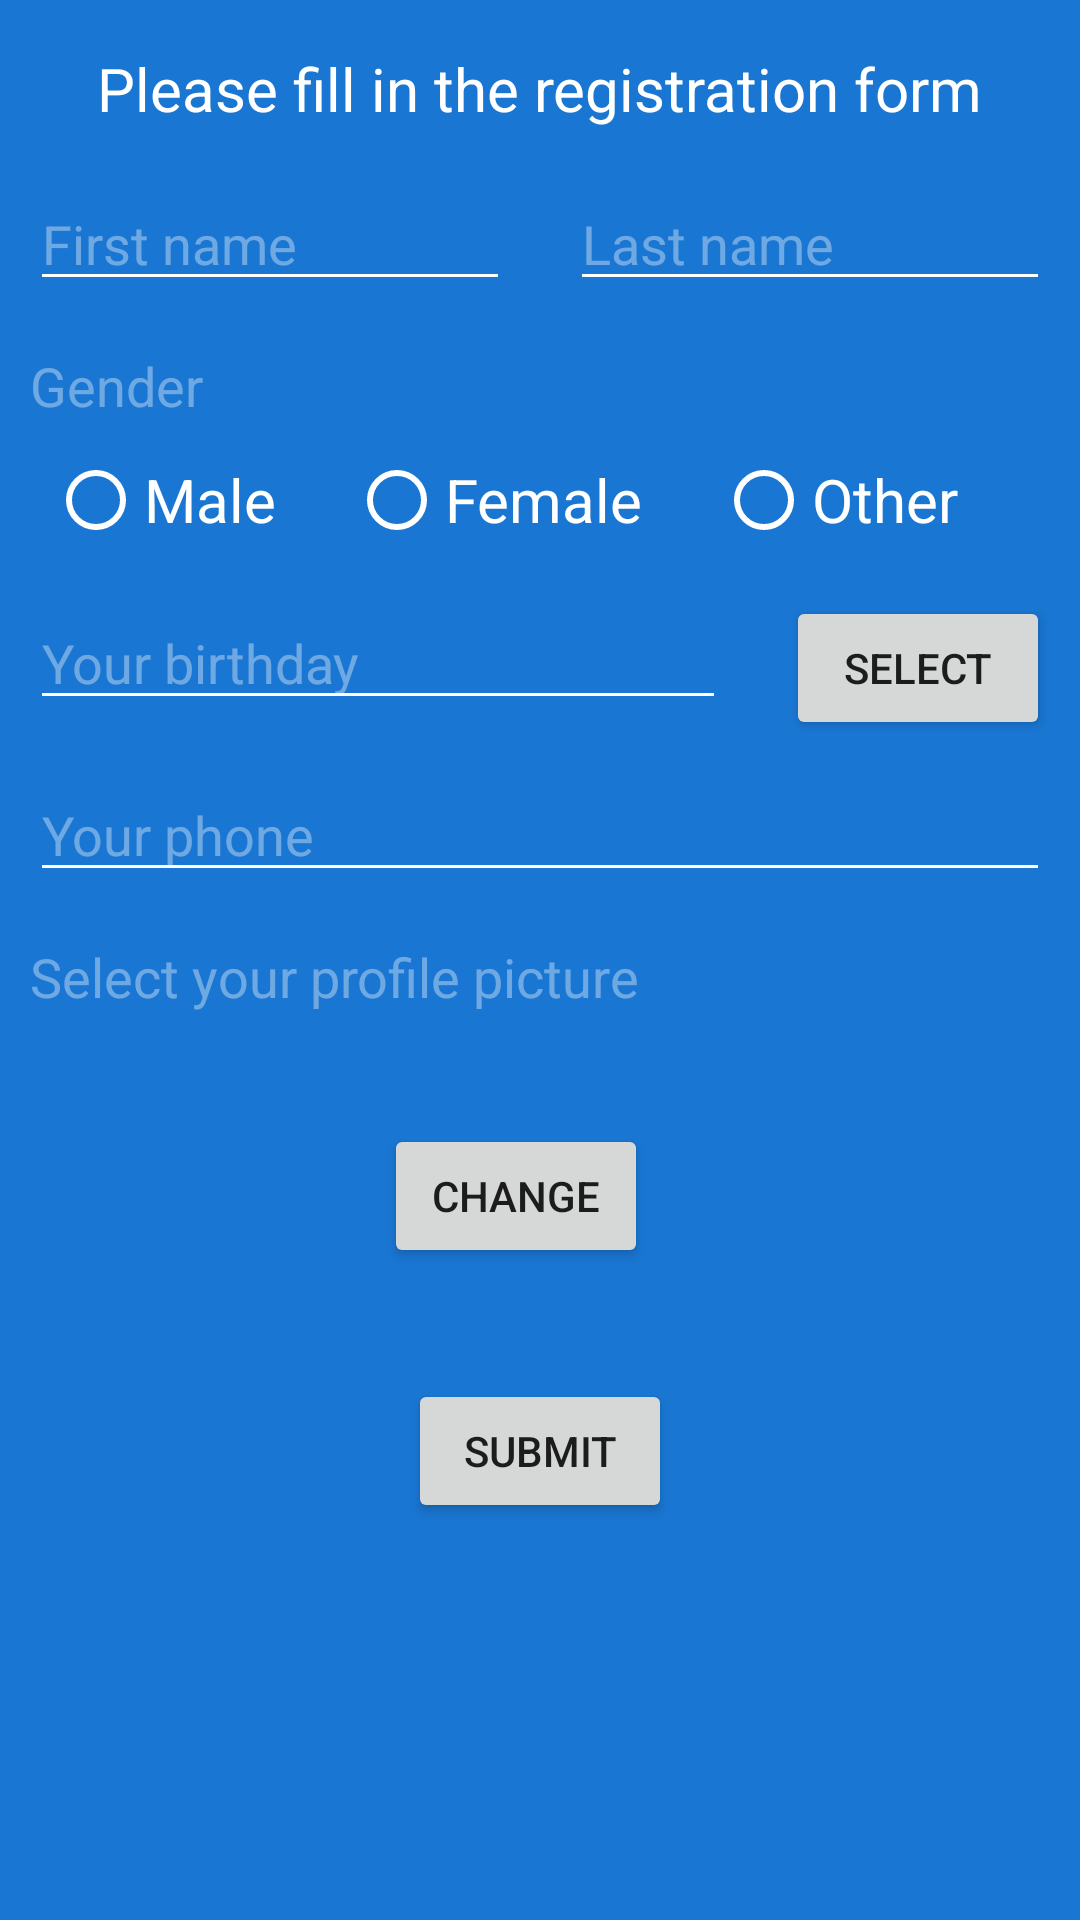

Here is an Android app screen rendered from its layout file. Give the layout XML and the strings, colors and styles it references.
<!-- AndroidManifest.xml: application theme AppTheme -->
<!-- res/layout/activity_user_information_signup_form.xml -->
<?xml version="1.0" encoding="utf-8"?>
<androidx.constraintlayout.widget.ConstraintLayout xmlns:android="http://schemas.android.com/apk/res/android"
    xmlns:app="http://schemas.android.com/apk/res-auto"
    xmlns:tools="http://schemas.android.com/tools"
    android:layout_width="match_parent"
    android:layout_height="match_parent"
    tools:context=".login.UserInformationSignUpForm"
    android:background="@color/colorPrimary"

    >


    <TextView
        android:id="@+id/tvTitle"
        android:layout_width="wrap_content"
        android:layout_height="wrap_content"
        android:text="@string/please_fill_in_the_registration_form"
        android:textColor="@color/colorTextPrimary"
        android:textSize="@dimen/sign_up_form_title"
        android:layout_marginLeft="@dimen/activity_horizontal_margin_thin"
        android:layout_marginRight="@dimen/activity_horizontal_margin_thin"
        android:layout_marginTop="@dimen/activity_horizontal_margin"
        android:layout_marginBottom="@dimen/activity_horizontal_margin"
        app:layout_constraintLeft_toLeftOf="parent"
        app:layout_constraintRight_toRightOf="parent"
        app:layout_constraintTop_toTopOf="parent"

        />



    <EditText
        android:id="@+id/etFirstName"
        android:layout_width="0dp"
        android:layout_height="wrap_content"
        android:inputType="text"
        android:maxLines="1"
        android:hint="@string/first_name"
        android:layout_marginBottom="@dimen/activity_vertical_margin"
        android:textColor="@color/colorTextPrimary"
        android:backgroundTint="@color/colorTextPrimary"
        android:textColorHint="@color/colorTextPrimaryLight"
        app:layout_constraintLeft_toLeftOf="parent"
        app:layout_constraintTop_toBottomOf="@id/tvTitle"
        app:layout_constraintRight_toLeftOf="@id/etLastName"
        android:layout_marginRight="@dimen/activity_horizontal_margin_thin"
        android:layout_marginLeft="@dimen/activity_horizontal_margin_thin"
        app:layout_constraintHorizontal_weight="1"
        android:layout_marginTop="@dimen/activity_vertical_margin"
        />

    <EditText
        android:id="@+id/etLastName"
        android:layout_width="0dp"
        android:layout_height="wrap_content"
        android:inputType="text"
        android:maxLines="1"
        android:hint="@string/last_name"
        android:layout_marginBottom="@dimen/activity_vertical_margin"
        android:textColor="@color/colorTextPrimary"
        android:backgroundTint="@color/colorTextPrimary"
        android:textColorHint="@color/colorTextPrimaryLight"
        app:layout_constraintLeft_toRightOf="@id/etFirstName"
        app:layout_constraintTop_toBottomOf="@id/tvTitle"
        app:layout_constraintRight_toRightOf="parent"
        android:layout_marginRight="@dimen/activity_horizontal_margin_thin"
        android:layout_marginLeft="@dimen/activity_horizontal_margin_thin"
        android:layout_marginTop="@dimen/activity_vertical_margin"

        app:layout_constraintHorizontal_weight="1"
        />

    <TextView
        android:id="@+id/tvGenderTitle"
        android:layout_width="wrap_content"
        android:layout_height="wrap_content"
        android:text="@string/gender"
        android:textColor="@color/colorTextPrimaryLight"
        android:textSize="@dimen/sign_up_form_headline_text_size"
        app:layout_constraintLeft_toLeftOf="parent"
        app:layout_constraintTop_toBottomOf="@id/etFirstName"

        android:layout_marginRight="@dimen/activity_horizontal_margin_thin"
        android:layout_marginLeft="@dimen/activity_horizontal_margin_thin"
        android:layout_marginTop="@dimen/activity_horizontal_margin"/>

    <RadioGroup
        android:id="@+id/rgGender"
        android:layout_width="match_parent"
        android:layout_height="wrap_content"
        app:layout_constraintLeft_toLeftOf="parent"
        app:layout_constraintRight_toRightOf="parent"
        app:layout_constraintTop_toBottomOf="@id/tvGenderTitle"

        android:layout_marginTop="@dimen/activity_vertical_margin_thin"
        android:layout_marginRight="@dimen/activity_horizontal_margin"
        android:layout_marginLeft="@dimen/activity_horizontal_margin"
        android:orientation="horizontal"
        >

        <RadioButton
            android:id="@+id/rbMale"
            android:layout_width="wrap_content"
            android:layout_height="wrap_content"
            android:buttonTint="@color/colorTextPrimary"
            android:text="@string/male"
            android:textColor="@color/colorTextPrimary"
            android:textSize="@dimen/sign_up_form_radio_button_text_size"
            android:layout_weight="1"
            android:tag="MALE"/>

        <RadioButton
            android:id="@+id/rbFemale"
            android:layout_width="wrap_content"
            android:layout_height="wrap_content"
            android:textColor="@color/colorTextPrimary"
            android:buttonTint="@color/colorTextPrimary"
            android:text="@string/female"
            android:textSize="@dimen/sign_up_form_radio_button_text_size"
           android:layout_weight="1"
            android:tag="FEMALE"
            />

        <RadioButton
            android:id="@+id/rbGenderOther"
            android:layout_width="wrap_content"
            android:layout_height="wrap_content"
            android:textColor="@color/colorTextPrimary"
            android:buttonTint="@color/colorTextPrimary"
            android:text="@string/other"
            android:textSize="@dimen/sign_up_form_radio_button_text_size"
            android:layout_weight="1"
            android:tag="OTHER"
            />

    </RadioGroup>


    <EditText
        android:id="@+id/etBirthDay"
        android:layout_width="0dp"
        android:layout_height="wrap_content"
        android:layout_marginLeft="@dimen/activity_horizontal_margin_thin"
        android:layout_marginTop="@dimen/activity_vertical_margin"
        android:layout_marginRight="@dimen/activity_horizontal_margin_thin"
        android:backgroundTint="@color/colorTextPrimary"
        android:hint="@string/your_birthday"
        android:inputType="date"
        android:maxLines="1"
        android:textColor="@color/colorTextPrimary"
        android:textColorHint="@color/colorTextPrimaryLight"
        app:layout_constraintLeft_toLeftOf="parent"
        app:layout_constraintRight_toLeftOf="@id/btnSelectBirthDay"
        app:layout_constraintTop_toBottomOf="@id/rgGender"


        />
   <Button
       android:id="@+id/btnSelectBirthDay"
       android:layout_width="wrap_content"
       android:layout_height="wrap_content"

       app:layout_constraintLeft_toRightOf="@id/etBirthDay"
       app:layout_constraintTop_toBottomOf="@id/rgGender"
       app:layout_constraintRight_toRightOf="parent"
       android:layout_marginRight="@dimen/activity_horizontal_margin_thin"
       android:layout_marginLeft="@dimen/activity_horizontal_margin_thin"
       android:layout_marginTop="@dimen/activity_vertical_margin"

       android:text="@string/select"
      />


    <EditText
        android:id="@+id/etPhone"
        android:layout_width="0dp"
        android:layout_height="wrap_content"
        android:inputType="date"
        android:hint="@string/your_phone"
        android:textColor="@color/colorTextPrimary"
        android:backgroundTint="@color/colorTextPrimary"
        android:textColorHint="@color/colorTextPrimaryLight"
        android:maxLines="1"
        app:layout_constraintTop_toBottomOf="@id/etBirthDay"
        app:layout_constraintLeft_toLeftOf="parent"
        app:layout_constraintRight_toRightOf="parent"
        android:layout_marginRight="@dimen/activity_horizontal_margin_thin"
        android:layout_marginLeft="@dimen/activity_horizontal_margin_thin"
        android:layout_marginTop="@dimen/activity_vertical_margin"


        />

    <TextView
        android:id="@+id/tvSelectProfilePictureTitle"
        android:layout_width="wrap_content"
        android:layout_height="wrap_content"
        android:text="@string/select_your_profile_picture"
        android:textColor="@color/colorTextPrimaryLight"
        android:textSize="@dimen/sign_up_form_headline_text_size"
        app:layout_constraintLeft_toLeftOf="parent"
        app:layout_constraintTop_toBottomOf="@id/etPhone"

        android:layout_marginRight="@dimen/activity_horizontal_margin_thin"
        android:layout_marginLeft="@dimen/activity_horizontal_margin_thin"
        android:layout_marginTop="@dimen/activity_horizontal_margin"/>

    <ImageView
        android:id="@+id/ivProfilePicturePreview"
        android:layout_width="@dimen/profile_picture_size_extra_large"
        android:layout_height="@dimen/profile_picture_size_extra_large"
        android:background="@drawable/default_profile_picture"
        app:layout_constraintTop_toBottomOf="@id/tvSelectProfilePictureTitle"
        app:layout_constraintLeft_toLeftOf="parent"
        android:layout_marginLeft="@dimen/activity_horizontal_margin"
        android:layout_marginTop="@dimen/activity_horizontal_margin_thin"
        android:scaleType="centerCrop"/>


    <Button
        android:id="@+id/btnChangePicture"
        android:layout_width="wrap_content"
        android:layout_height="wrap_content"

        app:layout_constraintLeft_toRightOf="@id/ivProfilePicturePreview"
        app:layout_constraintTop_toBottomOf="@id/tvSelectProfilePictureTitle"
        app:layout_constraintBottom_toTopOf="@+id/btnSubmit"

        android:layout_marginLeft="@dimen/activity_horizontal_margin"


        android:text="@string/change"
        />


    <Button
        android:id="@+id/btnSubmit"
        android:layout_width="wrap_content"
        android:layout_height="wrap_content"

        android:layout_marginRight="@dimen/activity_horizontal_margin_thin"
        android:layout_marginLeft="@dimen/activity_horizontal_margin_thin"
        android:layout_marginTop="@dimen/activity_vertical_margin"

        android:text="@string/submit"

        app:layout_constraintTop_toBottomOf="@id/ivProfilePicturePreview"
        app:layout_constraintLeft_toLeftOf="parent"
        app:layout_constraintRight_toRightOf="parent"

        >

    </Button>




</androidx.constraintlayout.widget.ConstraintLayout>
<!-- resources referenced by this layout -->
<resources>
  <color name="colorPrimary">#1976d2</color>
  <color name="colorTextPrimary">#FFFFFF</color>
  <color name="colorTextPrimaryLight">#60FFFFFF</color>
  <dimen name="activity_horizontal_margin">16dp</dimen>
  <dimen name="activity_horizontal_margin_thin">10dp</dimen>
  <dimen name="activity_vertical_margin">16dp</dimen>
  <dimen name="activity_vertical_margin_thin">10dp</dimen>
  <dimen name="profile_picture_size_extra_large">96dp</dimen>
  <dimen name="sign_up_form_headline_text_size">18sp</dimen>
  <dimen name="sign_up_form_radio_button_text_size">20sp</dimen>
  <dimen name="sign_up_form_title">20sp</dimen>
  <string name="change">Change</string>
  <string name="female">Female</string>
  <string name="first_name">First name</string>
  <string name="gender">Gender</string>
  <string name="last_name">Last name</string>
  <string name="male">Male</string>
  <string name="other">Other</string>
  <string name="please_fill_in_the_registration_form">Please fill in the registration form</string>
  <string name="select">Select</string>
  <string name="select_your_profile_picture">Select your profile picture</string>
  <string name="submit">Submit</string>
  <string name="your_birthday">Your birthday</string>
  <string name="your_phone">Your phone</string>
  <style name="AppTheme" parent="Base.Theme.AppCompat.Light.DarkActionBar">
          
          <item name="colorPrimary">@color/colorPrimary</item>
          <item name="colorPrimaryDark">@color/colorPrimaryDark</item>
          <item name="colorAccent">@color/colorAccent</item>
          <item name="colorControlActivated">#ffffff</item>
  
      </style>
  <color name="colorPrimaryDark">#004ba0</color>
  <color name="colorAccent">#D81B60</color>
</resources>
